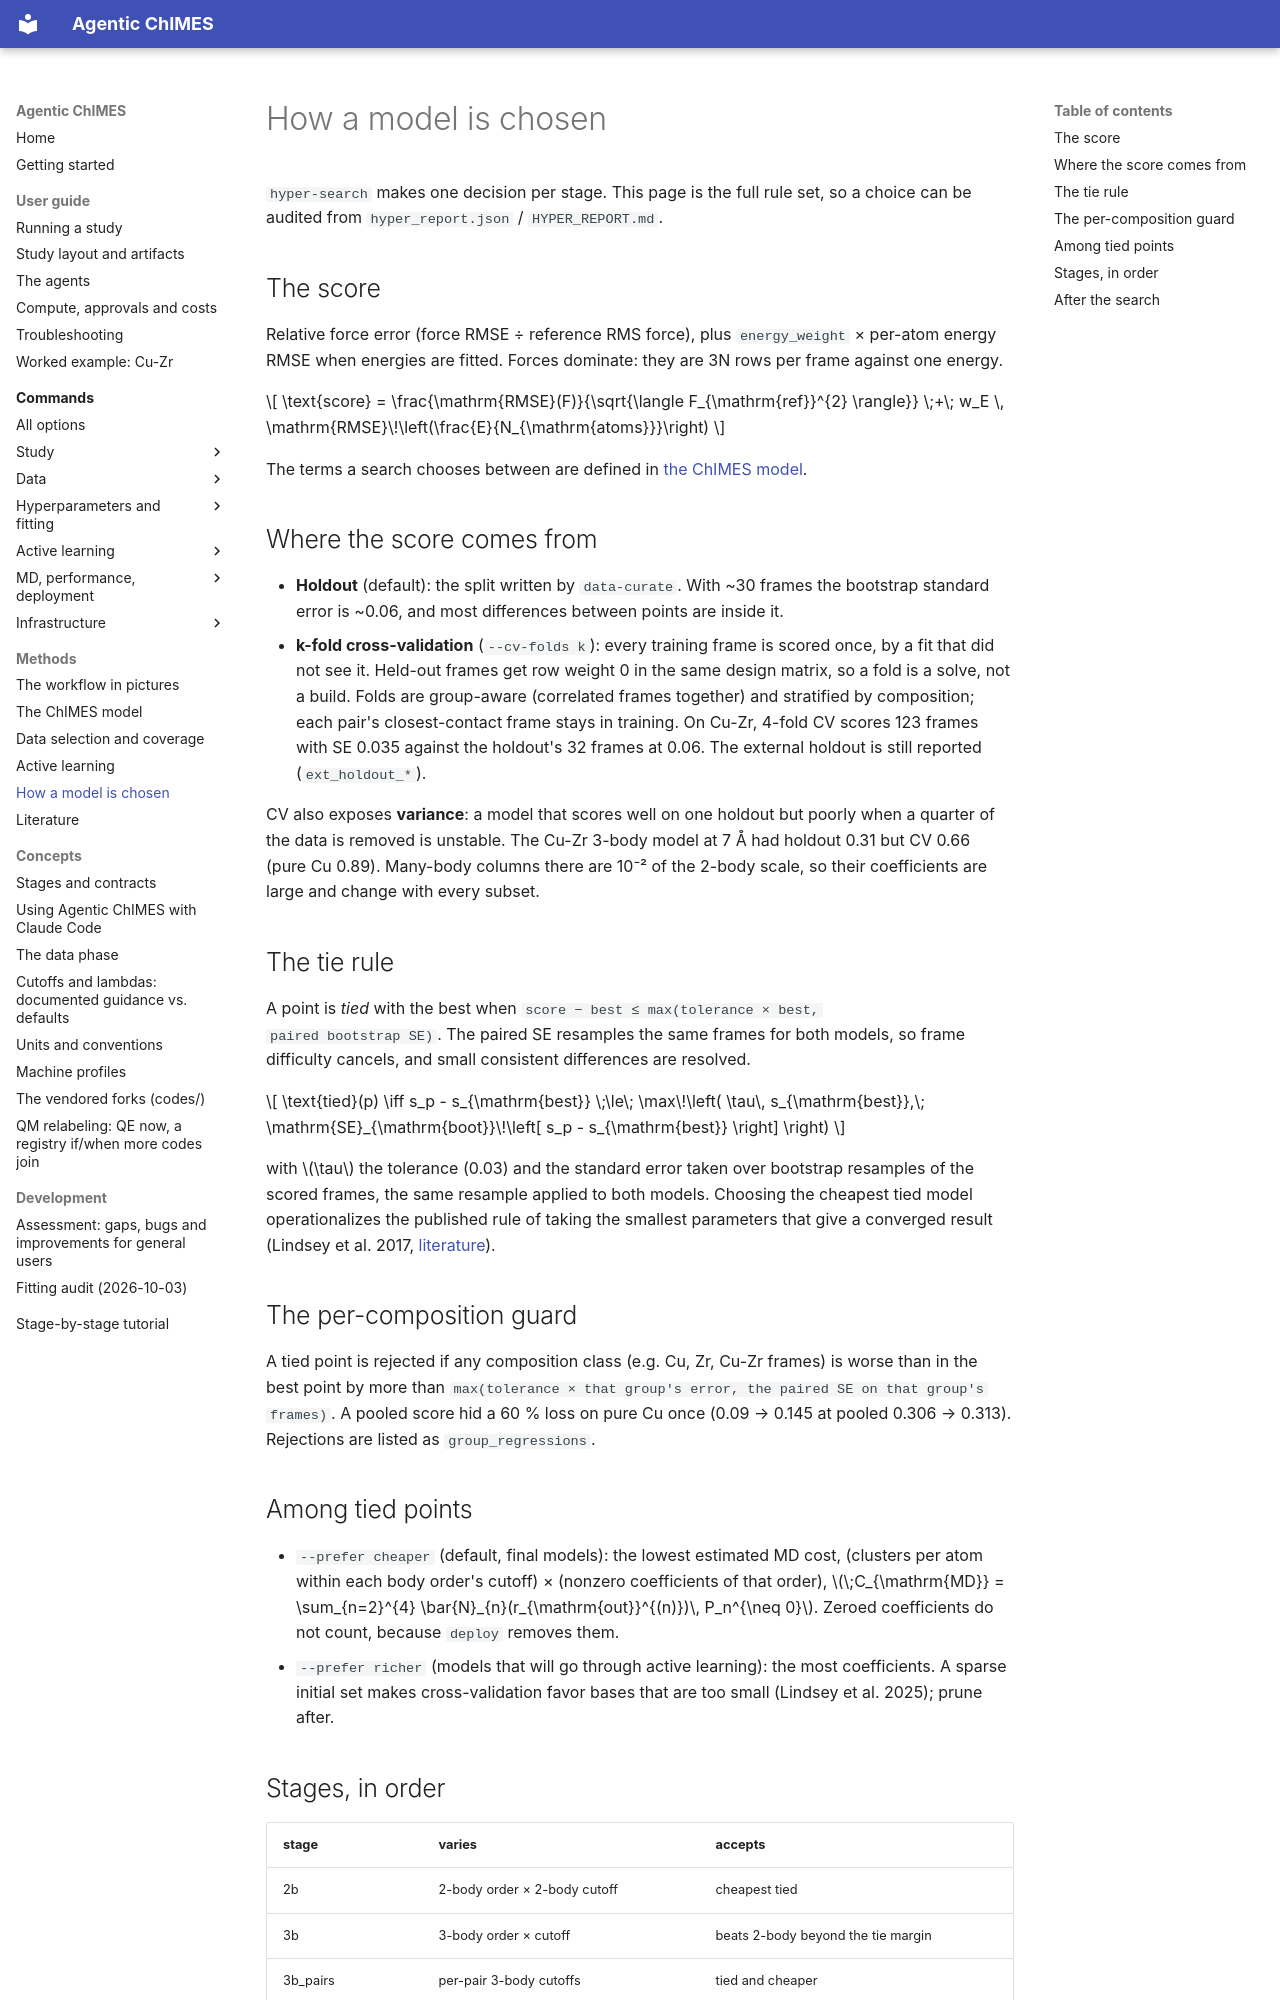

repository: laubachb/Agentic-ChIMES · page: concepts/model_selection/index.html · generator: mkdocs

# How a model is chosen

`hyper-search` makes one decision per stage. This page is the full rule
set, so a choice can be audited from `hyper_report.json` /
`HYPER_REPORT.md`.

## The score

Relative force error (force RMSE ÷ reference RMS force), plus
`energy_weight` × per-atom energy RMSE when energies are fitted. Forces
dominate: they are 3N rows per frame against one energy.

$$
\text{score} = \frac{\mathrm{RMSE}(F)}{\sqrt{\langle F_{\mathrm{ref}}^{2} \rangle}}
\;+\; w_E \, \mathrm{RMSE}\!\left(\frac{E}{N_{\mathrm{atoms}}}\right)
$$

The terms a search chooses between are defined in
[the ChIMES model](chimes_model.md).

## Where the score comes from

- **Holdout** (default): the split written by `data-curate`. With ~30
  frames the bootstrap standard error is ~0.06, and most differences
  between points are inside it.
- **k-fold cross-validation** (`--cv-folds k`): every training frame is
  scored once, by a fit that did not see it. Held-out frames get row
  weight 0 in the same design matrix, so a fold is a solve, not a build.
  Folds are group-aware (correlated frames together) and stratified by
  composition; each pair's closest-contact frame stays in training. On
  Cu-Zr, 4-fold CV scores 123 frames with SE 0.035 against the holdout's
  32 frames at 0.06. The external holdout is still reported
  (`ext_holdout_*`).

  CV also exposes **variance**: a model that scores well on one holdout
  but poorly when a quarter of the data is removed is unstable. The
  Cu-Zr 3-body model at 7 Å had holdout 0.31 but CV 0.66 (pure Cu 0.89).
  Many-body columns there are 10⁻² of the 2-body scale, so their
  coefficients are large and change with every subset.

## The tie rule

A point is *tied* with the best when `score − best ≤ max(tolerance × best,
paired bootstrap SE)`. The paired SE resamples the same frames for both
models, so frame difficulty cancels, and small consistent differences are
resolved.

$$
\text{tied}(p) \iff s_p - s_{\mathrm{best}} \;\le\; \max\!\left( \tau\, s_{\mathrm{best}},\;
\mathrm{SE}_{\mathrm{boot}}\!\left[ s_p - s_{\mathrm{best}} \right] \right)
$$

with $\tau$ the tolerance (0.03) and the standard error taken over
bootstrap resamples of the scored frames, the same resample applied to
both models. Choosing the cheapest tied model operationalizes the
published rule of taking the smallest parameters that give a converged
result (Lindsey et al. 2017, [literature](literature.md)).

## The per-composition guard

A tied point is rejected if any composition class (e.g. Cu, Zr, Cu-Zr
frames) is worse than in the best point by more than
`max(tolerance × that group's error, the paired SE on that group's
frames)`. A pooled score hid a 60 % loss on pure Cu once (0.09 → 0.145 at
pooled 0.306 → 0.313). Rejections are listed as `group_regressions`.

## Among tied points

- `--prefer cheaper` (default, final models): the lowest estimated MD
  cost, (clusters per atom within each body order's cutoff) × (nonzero
  coefficients of that order),
  $\;C_{\mathrm{MD}} = \sum_{n=2}^{4} \bar{N}_{n}(r_{\mathrm{out}}^{(n)})\, P_n^{\neq 0}$. Zeroed coefficients do not count, because
  `deploy` removes them.
- `--prefer richer` (models that will go through active learning): the
  most coefficients. A sparse initial set makes cross-validation favor
  bases that are too small (Lindsey et al. 2025); prune after.
